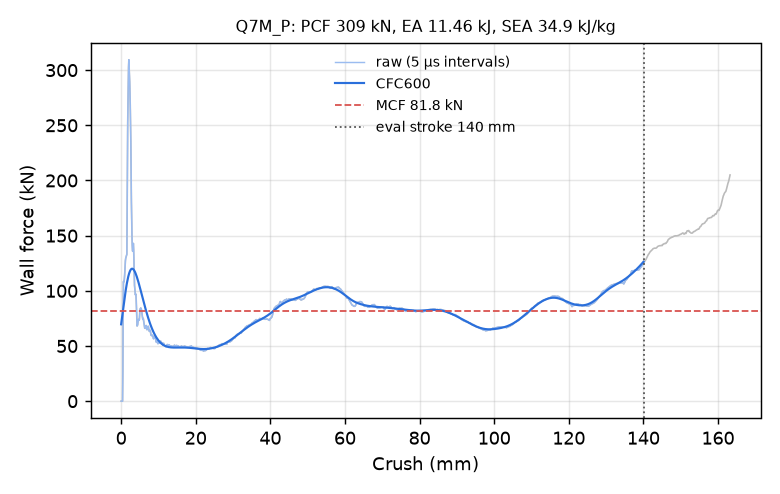

The data file committed next to this chart (first rows):
time_ms, crush_mm, force_kN, force_CFC600_kN
0.000000000000000000e+00, -0.000000000000000000e+00, 0.000000000000000000e+00, 6.965733538613547182e+01
5.176565144211053848e-03, 7.909791171550750732e-02, 0.000000000000000000e+00, 7.168502628084921469e+01
1.014606747776269913e-02, 1.550319194793701172e-01, 0.000000000000000000e+00, 7.371517458190307082e+01
1.511557027697563171e-02, 2.309659123420715332e-01, 0.000000000000000000e+00, 7.574472103190797156e+01
2.008507214486598969e-02, 3.068999052047729492e-01, 0.000000000000000000e+00, 7.777043318359534396e+01
2.505457587540149689e-02, 3.828338980674743652e-01, 0.000000000000000000e+00, 7.978890063528353949e+01
3.002407774329185486e-02, 4.587678909301757812e-01, 2.730534416250903718e+01, 8.179653428510650315e+01
3.520064428448677063e-02, 5.378652811050415039e-01, 8.274825882709893676e+01, 8.378958577240177874e+01
4.017014428973197937e-02, 6.137945652008056641e-01, 1.083915871273397897e+02, 8.576420315320399368e+01
4.513964429497718811e-02, 6.897190809249877930e-01, 1.079934857367983341e+02, 8.771650611163958899e+01
5.010892823338508606e-02, 7.656354308128356934e-01, 1.083300456038661679e+02, 8.964264030847533604e+01
5.507803335785865784e-02, 8.415442705154418945e-01, 1.099465189614884508e+02, 9.153879608636228227e+01
6.004723533987998962e-02, 9.174497723579406738e-01, 1.133211185519391790e+02, 9.340120922211762888e+01
6.501666456460952759e-02, 9.933537840843200684e-01, 1.184677708490713286e+02, 9.522616077748301677e+01
7.019309699535369873e-02, 1.072413921356201172e+00, 1.238303688481462359e+02, 9.700998051030001079e+01
7.516235113143920898e-02, 1.148304224014282227e+00, 1.274287892584169128e+02, 9.874905302329224810e+01
8.013152331113815308e-02, 1.224187612533569336e+00, 1.294752901487515260e+02, 1.004398242345838099e+02
8.510069549083709717e-02, 1.300065279006958008e+00, 1.304764797796968026e+02, 1.020788057209677646e+02
9.007024019956588745e-02, 1.375942945480346680e+00, 1.313575123308884258e+02, 1.036625761711394773e+02
9.504025429487228394e-02, 1.451821804046630859e+00, 1.322960240232520732e+02, 1.051877808068302755e+02
1.000101044774055481e-01, 1.527692437171936035e+00, 1.331072616807536804e+02, 1.066511300009233167e+02
1.051868125796318054e-01, 1.606714606285095215e+00, 1.678183072815942580e+02, 1.080494027627883042e+02
1.101562529802322388e-01, 1.682566046714782715e+00, 2.203018945264132924e+02, 1.093794727941131839e+02
1.151259019970893860e-01, 1.758410692214965820e+00, 2.523590578604917880e+02, 1.106383719380136910e+02
1.200957819819450378e-01, 1.834247469902038574e+00, 2.709963674469920534e+02, 1.118233753711336220e+02
1.250651925802230835e-01, 1.910065412521362305e+00, 2.853126584783599355e+02, 1.129320758660423536e+02
1.300351321697235107e-01, 1.985878586769104004e+00, 3.027062617634672392e+02, 1.139624349292185315e+02
1.350051313638687134e-01, 2.061679363250732422e+00, 3.093958051648780270e+02, 1.149128196647848057e+02
1.401820927858352661e-01, 2.140621900558471680e+00, 3.031740046936406543e+02, 1.157820298413883080e+02
1.451518088579177856e-01, 2.216390371322631836e+00, 2.962222292007994611e+02, 1.165693091978483125e+02
1.501211822032928467e-01, 2.292140722274780273e+00, 2.892504628314205775e+02, 1.172743392965074918e+02
1.550911366939544678e-01, 2.367887020111083984e+00, 2.804225766312908377e+02, 1.178972234856686327e+02
1.600611060857772827e-01, 2.443620920181274414e+00, 2.681461250927387709e+02, 1.184384671158790354e+02
1.650314033031463623e-01, 2.519348144531250000e+00, 2.540254250143226216e+02, 1.188989538981066829e+02
1.700016856193542480e-01, 2.595063447952270508e+00, 2.349463396477629544e+02, 1.192799165104442807e+02
1.751765310764312744e-01, 2.673884153366088867e+00, 2.054701236267220281e+02, 1.195828990320492977e+02
1.801411211490631104e-01, 2.749492883682250977e+00, 1.812271777047389207e+02, 1.198097082669118549e+02
1.851039081811904907e-01, 2.825066089630126953e+00, 1.647926210539727379e+02, 1.199623571274108542e+02
1.900668591260910034e-01, 2.900634288787841797e+00, 1.497411847335523873e+02, 1.200430107618170297e+02
1.950318366289138794e-01, 2.976227045059204102e+00, 1.412728091175630709e+02, 1.200539430615731646e+02
2.002040445804595947e-01, 3.054968118667602539e+00, 1.360515345521247923e+02, 1.199975042544763966e+02
2.051713168621063232e-01, 3.130583047866821289e+00, 1.358332021300722943e+02, 1.198760990624128908e+02
2.101392000913619995e-01, 3.206201314926147461e+00, 1.408200973535347771e+02, 1.196921756508019286e+02
2.151064425706863403e-01, 3.281803607940673828e+00, 1.429549833297575958e+02, 1.194482246509130334e+02
2.200729697942733765e-01, 3.357388734817504883e+00, 1.371693060209220221e+02, 1.191467834921876943e+02
2.250406891107559204e-01, 3.432985782623291016e+00, 1.262869496241402771e+02, 1.187904367541313349e+02
2.300078570842742920e-01, 3.508569002151489258e+00, 1.145602177959256807e+02, 1.183818056464169359e+02
2.351795136928558350e-01, 3.587258100509643555e+00, 1.048645729587781261e+02, 1.179235278587788969e+02
2.401427626609802246e-01, 3.662771701812744141e+00, 1.019593914142469941e+02, 1.174182348232300228e+02
2.451054155826568604e-01, 3.738271474838256836e+00, 9.898509237475040834e+01, 1.168685336163775617e+02
2.500689029693603516e-01, 3.813779830932617188e+00, 9.642906989157944508e+01, 1.162769960447611766e+02
2.550338506698608398e-01, 3.889306068420410156e+00, 9.719822770210960527e+01, 1.156461527943465200e+02
2.600004673004150391e-01, 3.964853286743164062e+00, 9.602575968259992578e+01, 1.149784906713832413e+02
2.651720941066741943e-01, 4.043514251708984375e+00, 9.141466245527797696e+01, 1.142764514554571775e+02
2.701365351676940918e-01, 4.119019985198974609e+00, 8.259996671157655612e+01, 1.135424285059613254e+02
2.751016914844512939e-01, 4.194532871246337891e+00, 7.214515252485499275e+01, 1.127787570577523582e+02
2.800660133361816406e-01, 4.270030021667480469e+00, 6.813397756548785367e+01, 1.119876985664617166e+02
2.850299179553985596e-01, 4.345517635345458984e+00, 6.851484708854229666e+01, 1.111714251342512938e+02
2.901999354362487793e-01, 4.424136161804199219e+00, 6.922956397962057906e+01, 1.103320107253064037e+02
2.951624989509582520e-01, 4.499597072601318359e+00, 7.115052246368676947e+01, 1.094714302274206830e+02
... 2,198 more rows
